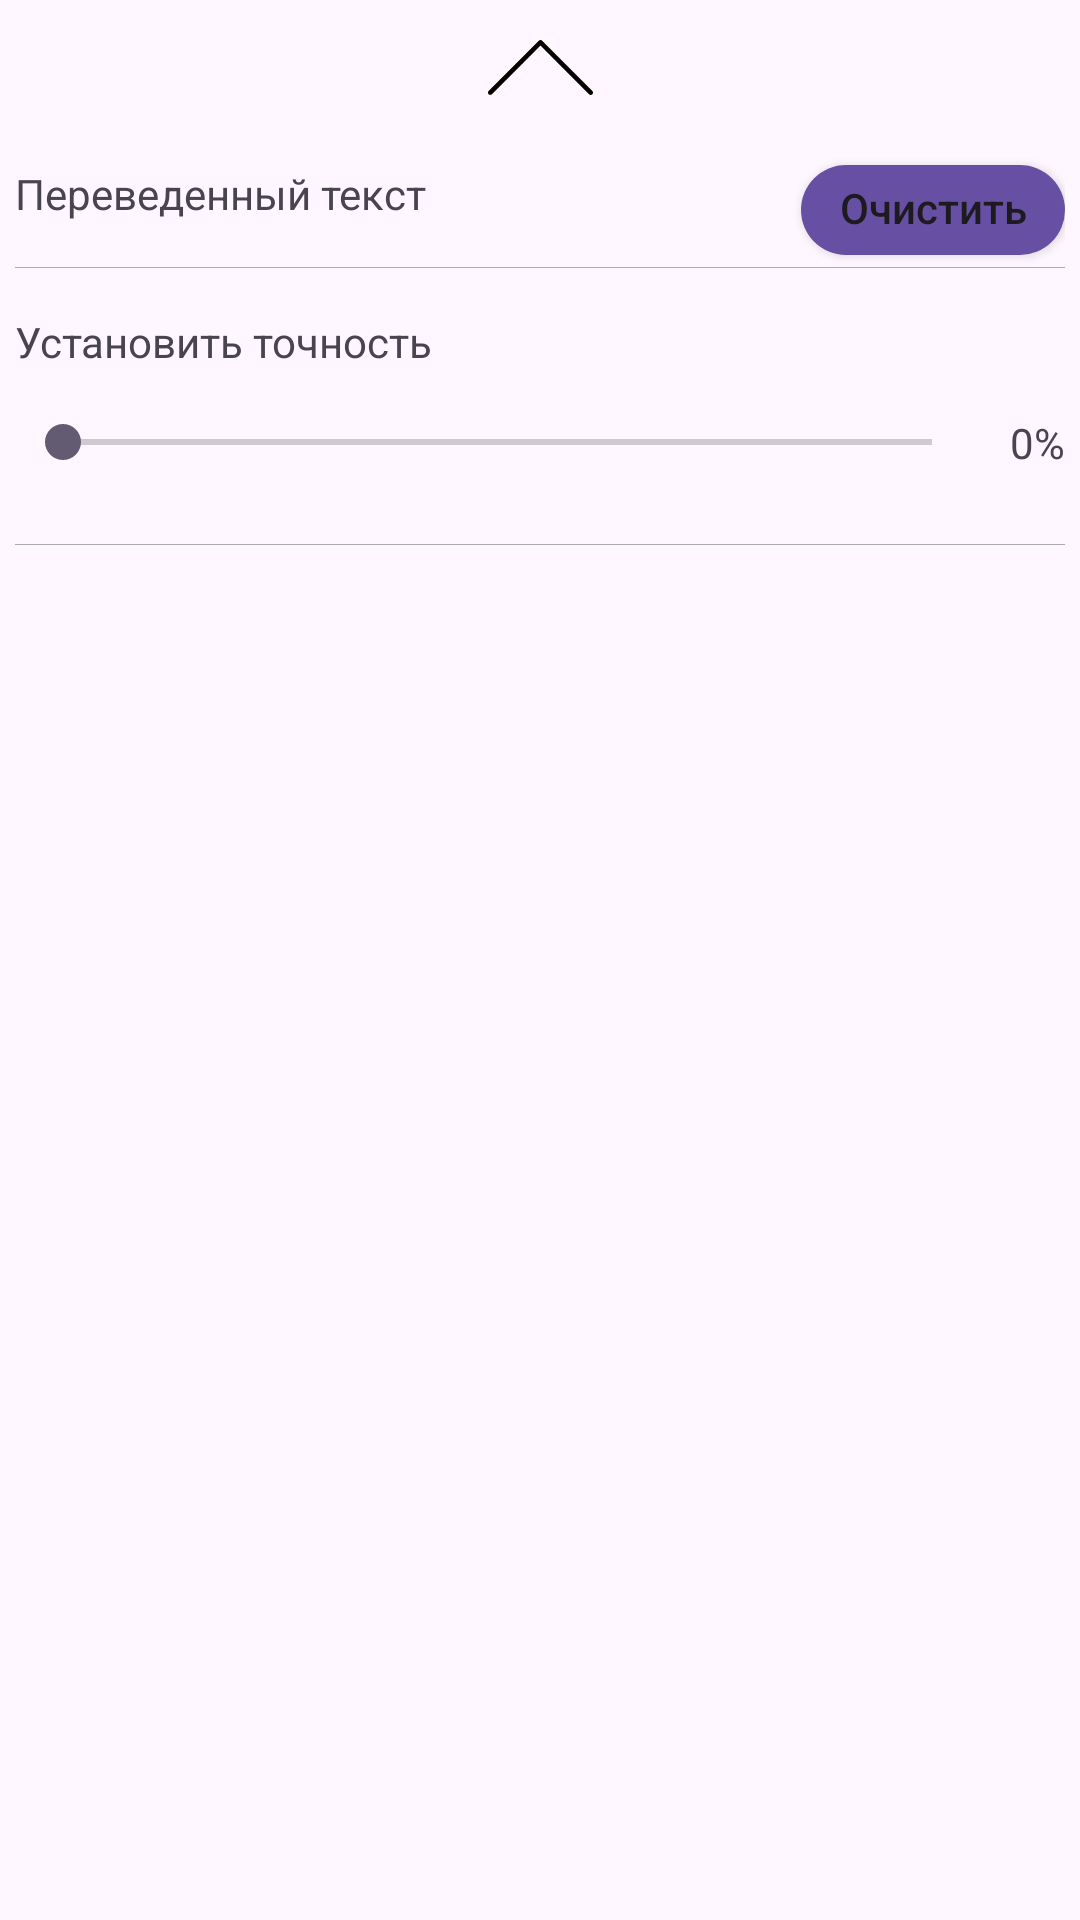

This screen was rendered from an Android layout file. Write that file and the resources it references.
<!-- AndroidManifest.xml: application theme Theme.Handtalk -->
<!-- res/layout/include_translated_text.xml -->
<?xml version="1.0" encoding="utf-8"?>
<androidx.constraintlayout.widget.ConstraintLayout xmlns:android="http://schemas.android.com/apk/res/android"
    xmlns:app="http://schemas.android.com/apk/res-auto"
    xmlns:tools="http://schemas.android.com/tools"
    android:layout_width="match_parent"
    android:layout_height="wrap_content"
    android:padding="5dp">

    <ImageView
        android:id="@+id/bottom_sheet_arrow_up"
        android:layout_width="wrap_content"
        android:layout_height="wrap_content"
        android:layout_gravity="center"
        android:src="@drawable/ic_up_arrow_minimal"
        app:layout_constraintEnd_toEndOf="parent"
        app:layout_constraintStart_toStartOf="parent"
        app:layout_constraintTop_toTopOf="parent" />

    <TextView
        android:id="@+id/translated_text"
        android:layout_width="0dp"
        android:layout_height="wrap_content"
        android:layout_marginTop="15dp"
        android:layout_marginEnd="5dp"
        android:text="Переведенный текст"
        app:layout_constraintEnd_toStartOf="@+id/copy"
        app:layout_constraintStart_toStartOf="parent"
        app:layout_constraintTop_toBottomOf="@+id/bottom_sheet_arrow_up" />

    <Button
        android:id="@+id/clear"
        android:layout_width="wrap_content"
        android:layout_height="wrap_content"
        android:background="@drawable/button"
        android:includeFontPadding="false"
        android:minHeight="30dp"
        android:text="Очистить"
        android:textAllCaps="false"
        app:layout_constraintEnd_toEndOf="parent"
        app:layout_constraintTop_toTopOf="@+id/translated_text" />

    <Button
        android:id="@+id/copy"
        android:layout_width="wrap_content"
        android:layout_height="wrap_content"
        android:layout_marginEnd="5dp"
        android:background="@drawable/button"
        android:includeFontPadding="false"
        android:minHeight="30dp"
        android:text="Скопировать"
        android:textAllCaps="false"
        android:visibility="gone"
        app:layout_constraintBottom_toBottomOf="@+id/clear"
        app:layout_constraintEnd_toStartOf="@+id/clear"
        app:layout_constraintTop_toTopOf="@+id/clear" />

    <View
        android:id="@+id/view2"
        android:layout_width="match_parent"
        android:layout_height="1px"
        android:layout_marginTop="15dp"
        android:background="@android:color/darker_gray"
        app:layout_constraintEnd_toEndOf="parent"
        app:layout_constraintStart_toStartOf="parent"
        app:layout_constraintTop_toBottomOf="@+id/translated_text" />

    <SeekBar
        android:id="@+id/accuracy_meter"
        android:layout_width="0dp"
        android:layout_height="wrap_content"
        android:layout_marginTop="15dp"
        android:layout_marginEnd="10dp"
        app:layout_constraintEnd_toStartOf="@+id/accuracy_value"
        app:layout_constraintStart_toStartOf="parent"
        app:layout_constraintTop_toBottomOf="@+id/accuracy_header" />

    <View
        android:id="@+id/view3"
        android:layout_width="match_parent"
        android:layout_height="1px"
        android:layout_marginTop="25dp"
        android:background="@android:color/darker_gray"
        app:layout_constraintEnd_toEndOf="parent"
        app:layout_constraintStart_toStartOf="parent"
        app:layout_constraintTop_toBottomOf="@+id/accuracy_meter" />

    <TextView
        android:id="@+id/accuracy_value"
        android:layout_width="wrap_content"
        android:layout_height="wrap_content"
        android:text="0%"
        app:layout_constraintBottom_toBottomOf="@+id/accuracy_meter"
        app:layout_constraintEnd_toEndOf="parent"
        app:layout_constraintTop_toTopOf="@+id/accuracy_meter" />

    <TextView
        android:id="@+id/accuracy_header"
        android:layout_width="0dp"
        android:layout_height="wrap_content"
        android:layout_marginTop="15dp"
        android:text="Установить точность"
        app:layout_constraintEnd_toEndOf="parent"
        app:layout_constraintStart_toStartOf="parent"
        app:layout_constraintTop_toBottomOf="@+id/view2" />

</androidx.constraintlayout.widget.ConstraintLayout>
<!-- resources referenced by this layout -->
<resources>
  <!-- drawable button (drawable) -->
  <?xml version="1.0" encoding="UTF-8"?>
  <shape xmlns:android="http://schemas.android.com/apk/res/android">
      <solid android:color="#ff6750a4" />
      <corners android:radius="16dip" />
      <padding
          android:bottom="0dip"
          android:left="10dip"
          android:right="10dip"
          android:top="0dip" />
  </shape>
  <!-- drawable ic_up_arrow_minimal (drawable) -->
  <vector xmlns:android="http://schemas.android.com/apk/res/android"
      android:width="35dp"
      android:height="35dp"
      android:viewportWidth="490.523"
      android:viewportHeight="490.523">
    <path
        android:pathData="M487.411,355.047L252.744,120.38c-4.165,-4.164 -10.917,-4.164 -15.083,0L2.994,355.047c-4.093,4.237 -3.976,10.99 0.262,15.083c4.134,3.993 10.687,3.993 14.821,0l227.115,-227.115l227.115,227.136c4.237,4.093 10.99,3.976 15.083,-0.261c3.993,-4.134 3.993,-10.688 0,-14.821L487.411,355.047z"
        android:fillColor="#FFC107"/>
    <path
        android:fillColor="#FF000000"
        android:pathData="M479.859,373.266c-2.831,0.005 -5.548,-1.115 -7.552,-3.115L245.192,143.015L18.077,370.151c-4.237,4.093 -10.99,3.976 -15.083,-0.262c-3.993,-4.134 -3.993,-10.687 0,-14.821l234.667,-234.667c4.165,-4.164 10.917,-4.164 15.083,0l234.667,234.667c4.159,4.172 4.148,10.926 -0.024,15.085C485.388,372.146 482.681,373.265 479.859,373.266z"/>
  </vector>
  <style name="Theme.Handtalk" parent="Base.Theme.Handtalk" />
  <style name="Base.Theme.Handtalk" parent="Theme.Material3.DayNight.NoActionBar">
          
          
      </style>
</resources>
